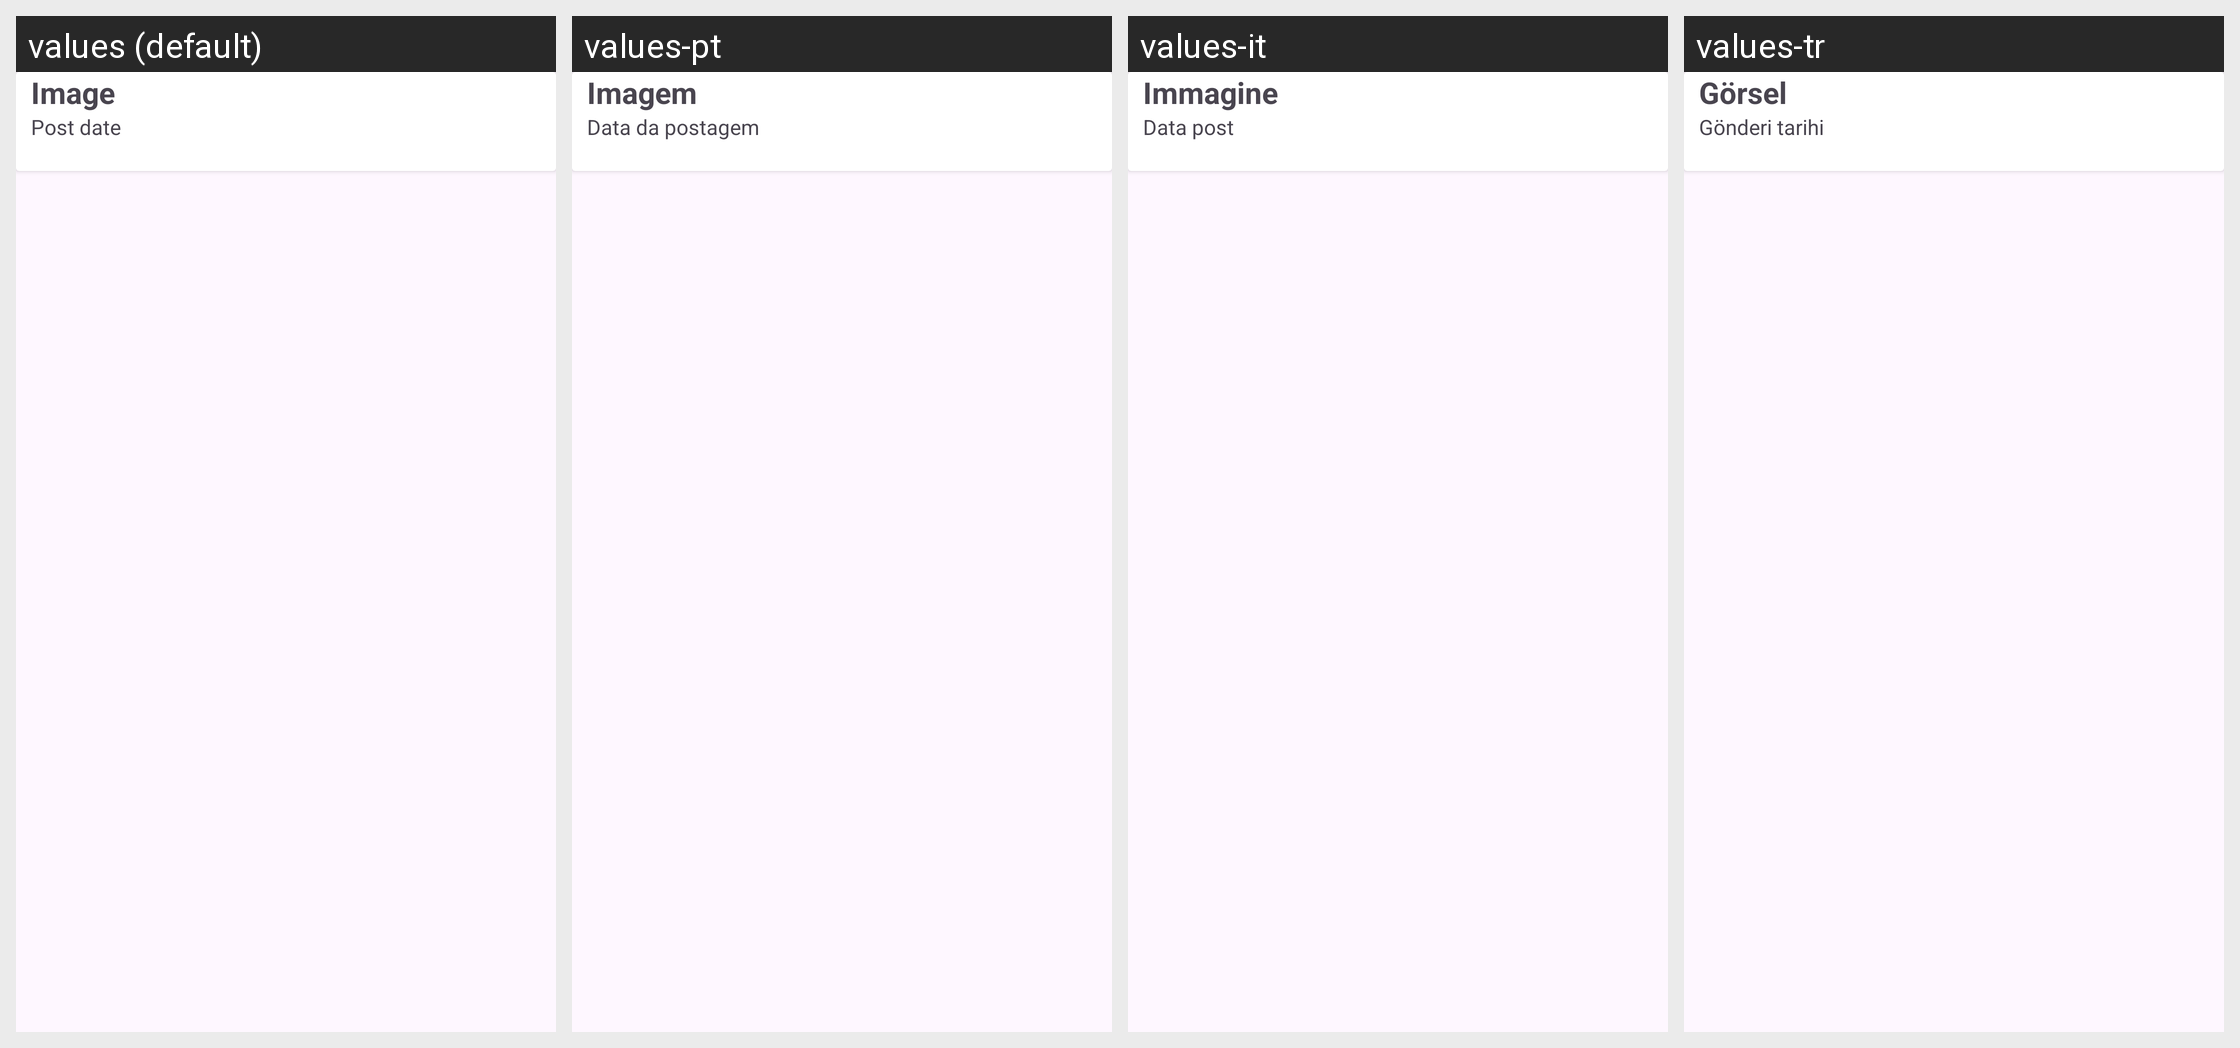

This grid shows one Android layout under several languages. Give, for every string resource on the screen, its name, the default text and each shown locale's text.
Android screen res/layout/blog_list_item.xml rendered under 4 locales, left to right: values (default), values-pt, values-it, values-tr. Device: Nexus 5 (rendered at 1080×1920; each locale shown at half size, 540×960, under a caption strip naming it); theme Theme.AppFond.
Other locales in the repository, not shown: values-da, values-de, values-el, values-en, values-es, values-fi, values-fr, values-hu, values-ja, values-ko, values-nb, values-nl, values-pl, values-ro, values-ru, values-sv, values-zh.
Strings drawn on this screen, with the default value and each locale's value (text and hints the layout hard-codes, and strings that could not be matched under every locale, appear in the picture but are not listed):

textview_Postitem
  values: Image
  values-pt: Imagem
  values-it: Immagine
  values-tr: Görsel

post_date_item
  values: Post date
  values-pt: Data da postagem
  values-it: Data post
  values-tr: Gönderi tarihi
